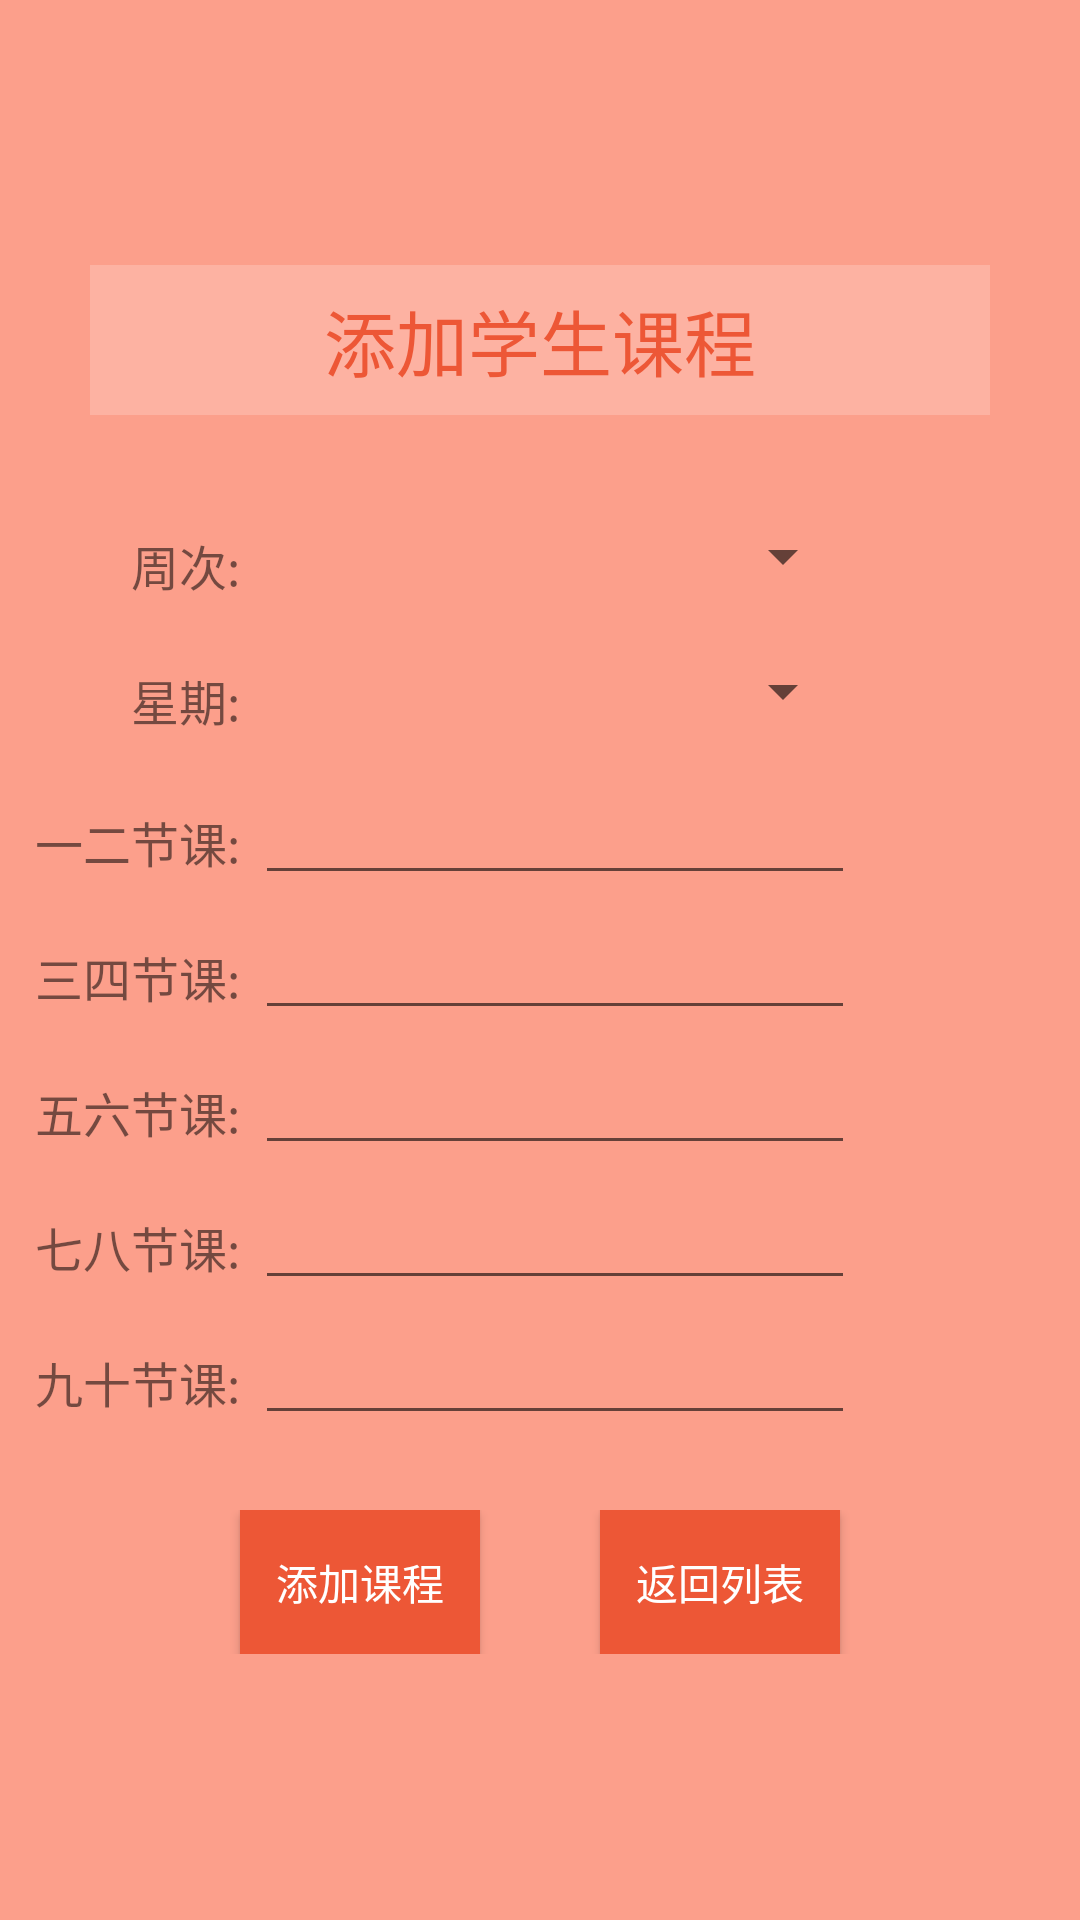

Write the Android layout XML for this screen, with the resource values it uses.
<!-- AndroidManifest.xml: application theme AppTheme -->
<!-- res/layout/activity_add.xml -->
<?xml version="1.0" encoding="utf-8"?>
<LinearLayout xmlns:android="http://schemas.android.com/apk/res/android"
    xmlns:app="http://schemas.android.com/apk/res-auto"
    android:layout_width="match_parent"
    android:layout_height="match_parent"
    android:orientation="vertical"
    android:gravity="center"
    android:background="@color/colorred">
    <TextView
    android:layout_width="300dp"
    android:layout_height="50dp"
    android:layout_gravity="center"
    android:layout_marginBottom="30dp"
    android:background="#33ffffff"
    android:gravity="center"
    android:text="添加学生课程"
    android:textColor="@color/colorPrimary"
    android:textSize="24dp" />

    <LinearLayout
        android:layout_width="match_parent"
        android:layout_height="wrap_content">
        <TextView
            android:id="@+id/tv_week_text"
            android:layout_width="80dip"
            android:layout_height="40dip"
            android:gravity="center_vertical|right"
            android:layout_marginRight="5dip"
            android:layout_marginBottom="5dip"
            android:textSize="16sp"
            android:text="周次:" />
        <Spinner
            android:id="@+id/week"
            android:layout_width="200dp"
            android:layout_height="wrap_content"
            android:layout_marginTop="5dp"
            >
        </Spinner>
    </LinearLayout>

    <LinearLayout
        android:layout_width="match_parent"
        android:layout_height="wrap_content">
        <TextView
            android:id="@+id/tv_day_text"
            android:layout_width="80dip"
            android:layout_height="40dip"
            android:gravity="center_vertical|right"
            android:layout_marginRight="5dip"
            android:layout_marginBottom="5dip"
            android:textSize="16sp"
            android:text="星期:" />
        <Spinner
            android:id="@+id/day"
            android:layout_width="200dp"
            android:layout_height="wrap_content"
            android:layout_marginTop="5dp"
            >
        </Spinner>
    </LinearLayout>
    <LinearLayout
        android:layout_width="match_parent"
        android:layout_height="wrap_content">
        <TextView
            android:id="@+id/tv_course12_text"
            android:layout_width="80dip"
            android:layout_height="40dip"
            android:gravity="center_vertical|right"
            android:layout_marginRight="5dip"
            android:layout_marginBottom="5dip"
            android:textSize="16sp"
            android:text="一二节课:" />
        <EditText
            android:layout_width="200dp"
            android:layout_height="40dip"
            android:layout_toRightOf="@id/tv_course12_text"
            android:layout_alignParentRight="true"
            android:layout_alignTop="@id/tv_course12_text"
            android:paddingLeft="20dip"

            android:id="@+id/et_course12" />
    </LinearLayout>

    <LinearLayout
        android:layout_width="match_parent"
        android:layout_height="wrap_content">
        <TextView
            android:id="@+id/tv_course34_text"
            android:layout_width="80dip"
            android:layout_height="40dip"
            android:gravity="center_vertical|right"
            android:layout_marginRight="5dip"
            android:layout_marginBottom="5dip"
            android:textSize="16sp"
            android:text="三四节课:" />
        <EditText
            android:layout_width="200dp"
            android:layout_height="40dip"
            android:layout_toRightOf="@id/tv_course34_text"
            android:layout_alignParentRight="true"
            android:layout_alignTop="@id/tv_course34_text"
            android:paddingLeft="20dip"

            android:id="@+id/et_course34" />
    </LinearLayout>
    <LinearLayout
        android:layout_width="match_parent"
        android:layout_height="wrap_content">
        <TextView
            android:id="@+id/tv_course56_text"
            android:layout_width="80dip"
            android:layout_height="40dip"
            android:gravity="center_vertical|right"
            android:layout_marginRight="5dip"
            android:layout_marginBottom="5dip"
            android:textSize="16sp"
            android:text="五六节课:" />
        <EditText
            android:layout_width="200dp"
            android:layout_height="40dip"
            android:layout_toRightOf="@id/tv_course56_text"
            android:layout_alignParentRight="true"
            android:layout_alignTop="@id/tv_course56_text"
            android:paddingLeft="20dip"

            android:id="@+id/et_course56" />
    </LinearLayout>
    <LinearLayout
    android:layout_width="match_parent"
    android:layout_height="wrap_content">
    <TextView
        android:id="@+id/tv_course78_text"
        android:layout_width="80dip"
        android:layout_height="40dip"
        android:gravity="center_vertical|right"
        android:layout_marginRight="5dip"
        android:layout_marginBottom="5dip"
        android:textSize="16sp"
        android:text="七八节课:" />
    <EditText
        android:layout_width="200dp"
        android:layout_height="40dip"
        android:layout_toRightOf="@id/tv_course78_text"
        android:layout_alignParentRight="true"
        android:layout_alignTop="@id/tv_course78_text"
        android:paddingLeft="20dip"

        android:id="@+id/et_course78" />
</LinearLayout>
    <LinearLayout
        android:layout_width="match_parent"
        android:layout_height="wrap_content">
        <TextView
            android:id="@+id/tv_course910_text"
            android:layout_width="80dip"
            android:layout_height="40dip"
            android:gravity="center_vertical|right"
            android:layout_marginRight="5dip"
            android:layout_marginBottom="5dip"
            android:textSize="16sp"
            android:text="九十节课:" />
        <EditText
            android:layout_width="200dp"
            android:layout_height="40dip"
            android:layout_toRightOf="@id/tv_course910_text"
            android:layout_alignParentRight="true"
            android:layout_alignTop="@id/tv_course910_text"
            android:paddingLeft="20dip"

            android:id="@+id/et_course910" />
    </LinearLayout>
    <LinearLayout
        android:layout_width="match_parent"
        android:layout_height="wrap_content"
        android:layout_marginTop="20dp"
        android:gravity="center">
        <Button
            android:layout_width="80dp"
            android:layout_height="wrap_content"
            android:text="添加课程"
            android:textColor="#ffffff"
            android:background="@color/colorPrimary"
            android:id="@+id/bt_add"/>
        <Button
            android:layout_width="80dp"
            android:layout_height="wrap_content"
            android:layout_marginLeft="40dp"
            android:text="返回列表"
            android:textColor="#ffffff"
            android:background="@color/colorPrimary"
            android:id="@+id/bt_send"/>
    </LinearLayout>
</LinearLayout>
<!-- resources referenced by this layout -->
<resources>
  <color name="colorPrimary">#ed5736</color>
  <color name="colorred">#80ff461f</color>
  <style name="AppTheme" parent="Base.Theme.AppCompat.Light.DarkActionBar">
          
          <item name="colorPrimary">@color/colorPrimary</item>
          <item name="colorPrimaryDark">@color/colorPrimaryDark</item>
          <item name="colorAccent">@color/colorAccent</item>
          <item name="windowActionBar">true</item>
          <item name="windowNoTitle">true</item>
      </style>
  <color name="colorPrimaryDark">#80f36838</color>
  <color name="colorAccent">#ff2d51</color>
</resources>
